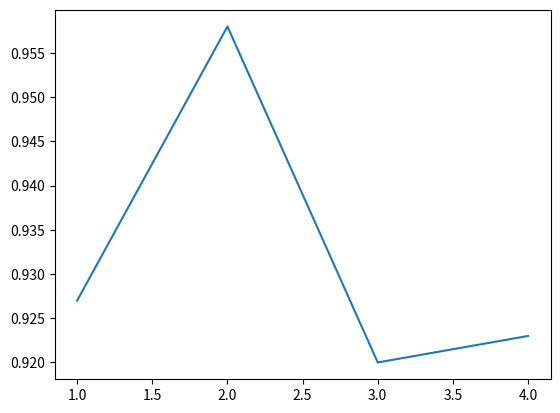

Generate this figure with matplotlib:
import matplotlib.pyplot as plt
X = [1,2,3,4]
Y3 = [0.883
,0.958
,0.958
,0.923
]

Y2 = [0.569
,0.927
,0.958
,0.923
]

Y = [0.927
,0.958
,0.92
,0.923
]

plt.plot(X,Y)
plt.show()



